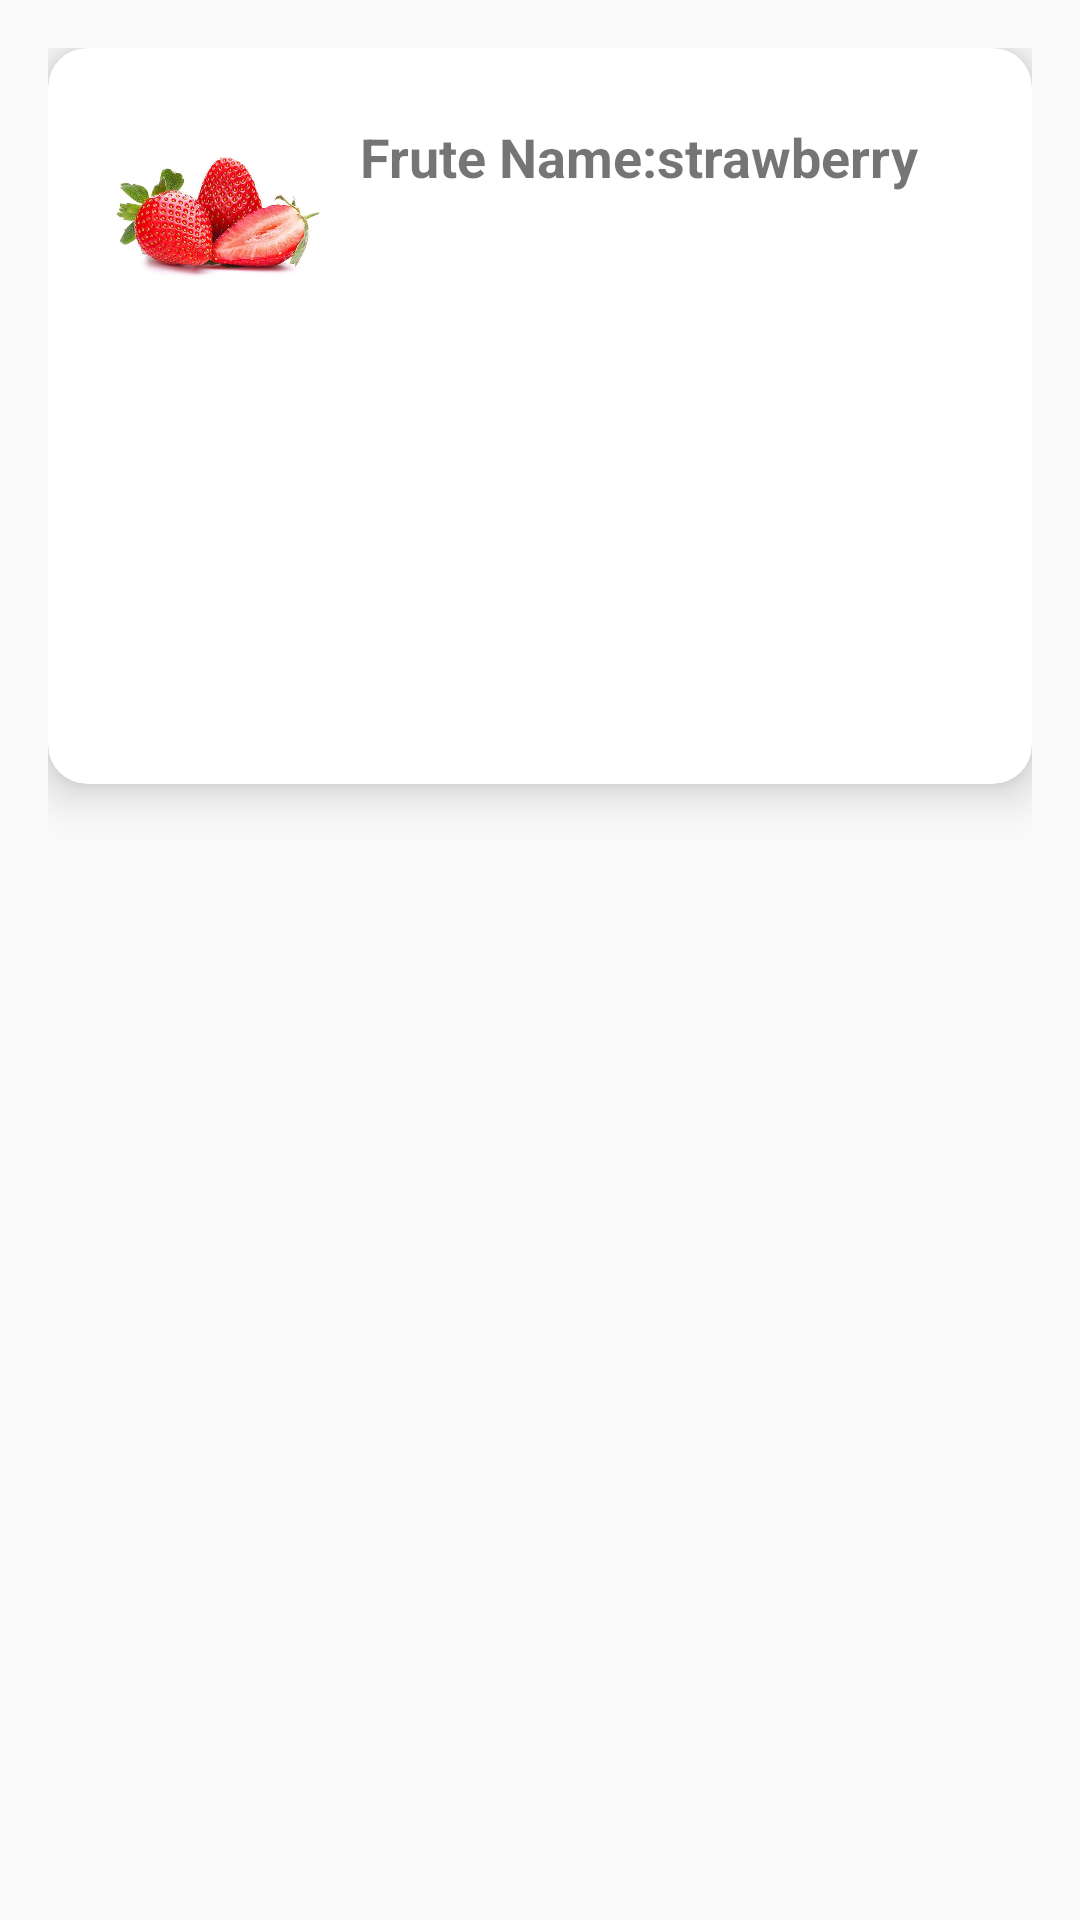

Layout XML and referenced resources for this Android screen:
<!-- AndroidManifest.xml: application theme Theme.MopaelMed -->
<!-- res/layout/part1.xml -->
<?xml version="1.0" encoding="utf-8"?>
<LinearLayout xmlns:android="http://schemas.android.com/apk/res/android"
    xmlns:app="http://schemas.android.com/apk/res-auto"
    android:orientation="vertical"
    android:layout_width="match_parent"
    android:layout_height="match_parent"
    android:padding="16dp">

    <androidx.cardview.widget.CardView
        android:layout_width="match_parent"
        android:layout_height="wrap_content"
        android:layout_marginBottom="16dp"
        app:cardCornerRadius="13dp"
        app:cardElevation="9dp">

<LinearLayout
    android:layout_width="match_parent"
    android:layout_height="wrap_content"
    android:padding="16dp"
    android:orientation="horizontal">

    <ImageView
        android:layout_width="80dp"
        android:layout_height="80dp"
        android:id="@+id/imageFruit"
        android:src="@drawable/fruit"
        android:scaleType="centerCrop"
        android:layout_marginEnd="8dp">
    </ImageView>
<TextView
    android:layout_width="match_parent"
    android:layout_height="wrap_content"
    android:id="@+id/textname"
    android:text="Frute Name:strawberry"
    android:textSize="18sp"
    android:textStyle="bold"
    android:layout_marginTop="8dp"
    />

<TextView
    android:layout_width="match_parent"
    android:layout_height="wrap_content"
    android:id="@+id/textPrice"
    android:text="price:8$"
    android:textSize="18sp"
    android:textStyle="bold"

    >

</TextView>
    <TextView
        android:layout_width="match_parent"
        android:layout_height="wrap_content"
        android:id="@+id/textWeight"
        android:text="Weight:3kg"
        android:textSize="18sp"
        android:textStyle="bold"
        >

    </TextView>

</LinearLayout>



    </androidx.cardview.widget.CardView>
</LinearLayout>
<!-- resources referenced by this layout -->
<resources>
  <!-- drawable fruit: jpg bitmap (drawable, 47370 bytes) -->
  <style name="Theme.MopaelMed" parent="android:Theme.Material.Light.NoActionBar" />
</resources>
